Run: headless pygame with SDL's dummy video driver; simulated clock (each Clock.tick advances the game by its frame time, no real sleeping); random seed 0; keys injected as events and as key.get_pressed() state; no mouse input.
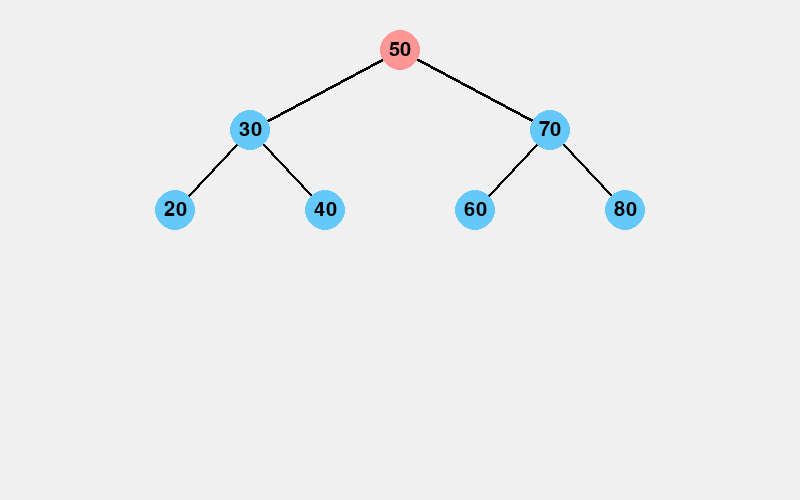
Frame 1 of 4 · flips 1–60 · no input
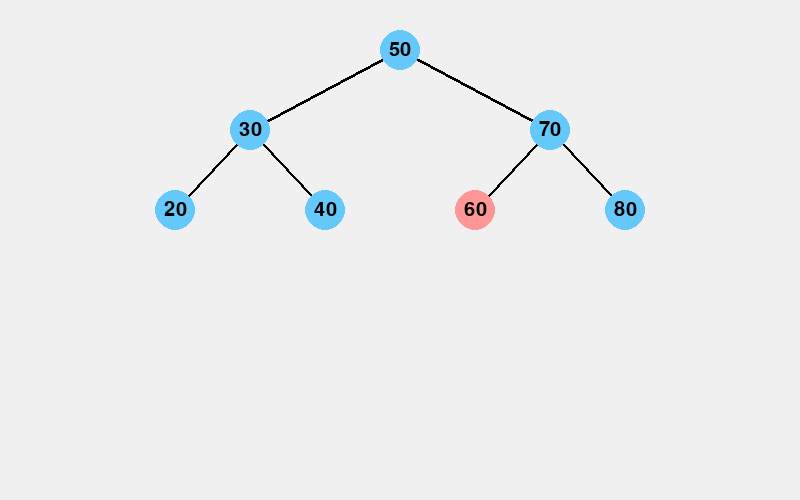
Frame 2 of 4 · flips 61–180 · tapped SPACE, RETURN · held RIGHT (→), D
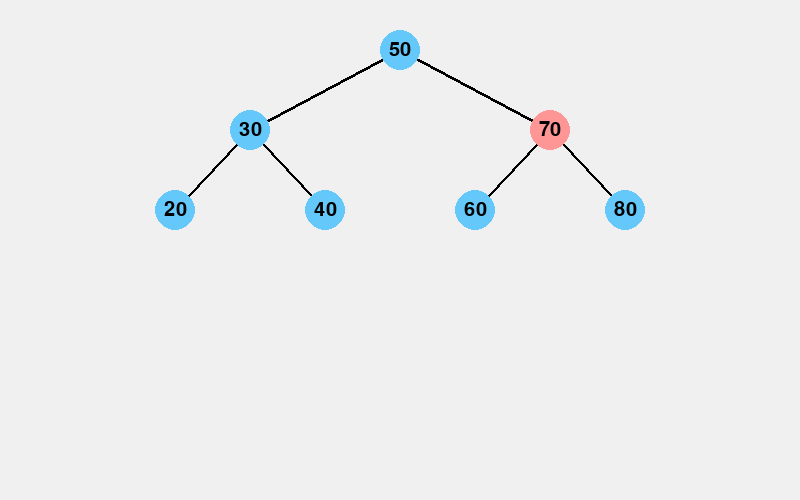
Frame 3 of 4 · flips 181–300 · held DOWN (↓), S
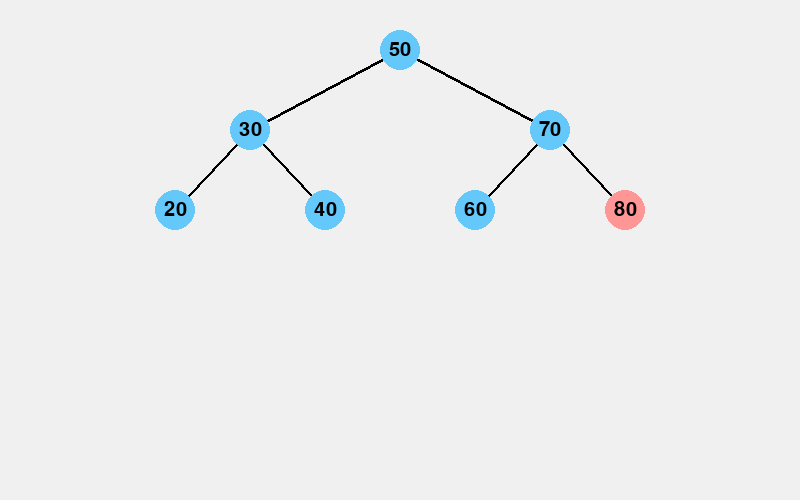
Frame 4 of 4 · flips 301–420 · held LEFT (←), A, UP (↑), W

The pygame program that drew these frames:

import pygame
import sys

pygame.init()

WIDTH, HEIGHT = 800, 500
screen = pygame.display.set_mode((WIDTH, HEIGHT))
FONT = pygame.font.SysFont(None, 30)
clock = pygame.time.Clock()

NODE_RADIUS = 20


# ===================== BST NODE =====================
class BSTNode:
    def __init__(self, value):
        self.value = value
        self.left = None
        self.right = None


# ===================== BST =====================
class BST:
    def __init__(self):
        self.root = None

    def insert(self, value):
        def _insert(node, value):
            if not node:
                return BSTNode(value)

            if value < node.value:
                node.left = _insert(node.left, value)
            elif value > node.value:
                node.right = _insert(node.right, value)

            return node

        self.root = _insert(self.root, value)

    def inorder(self):
        result = []

        def _inorder(node):
            if node:
                _inorder(node.left)
                result.append(node)
                _inorder(node.right)

        _inorder(self.root)
        return result


# ===================== DRAWING =====================
def draw_node(x, y, value, highlight=False):
    color = (255, 150, 150) if highlight else (100, 200, 250)
    pygame.draw.circle(screen, color, (x, y), NODE_RADIUS)

    text = FONT.render(str(value), True, (0, 0, 0))
    text_rect = text.get_rect(center=(x, y))
    screen.blit(text, text_rect)


def draw_edge(start_pos, end_pos):
    pygame.draw.line(screen, (0, 0, 0), start_pos, end_pos, 3)


def draw_tree(node, x, y, x_offset, nodes_pos, parent_pos=None):
    if node:
        nodes_pos[node] = (x, y)

        if parent_pos:
            draw_edge(parent_pos, (x, y))

        # Left subtree
        draw_tree(node.left, x - x_offset, y + 80, x_offset // 2, nodes_pos, (x, y))

        # Right subtree
        draw_tree(node.right, x + x_offset, y + 80, x_offset // 2, nodes_pos, (x, y))

        draw_node(x, y, node.value)


# ===================== MAIN =====================
def main():
    bst = BST()

    values = [50, 30, 70, 20, 40, 60, 80]
    for v in values:
        bst.insert(v)

    running = True
    highlight_idx = 0
    inorder_nodes = bst.inorder()

    while running:
        screen.fill((240, 240, 240))

        nodes_pos = {}
        draw_tree(bst.root, WIDTH // 2, 50, 150, nodes_pos)

        # Highlight current node in inorder traversal
        if highlight_idx < len(inorder_nodes):
            node = inorder_nodes[highlight_idx]

            # Recompute positions for highlighting
            def store_positions(node_, x, y, x_offset):
                if node_:
                    nodes_pos[node_] = (x, y)
                    store_positions(node_.left, x - x_offset, y + 80, x_offset // 2)
                    store_positions(node_.right, x + x_offset, y + 80, x_offset // 2)

            nodes_pos = {}
            store_positions(bst.root, WIDTH // 2, 50, 150)

            if node in nodes_pos:
                draw_node(*nodes_pos[node], node.value, highlight=True)

        for event in pygame.event.get():
            if event.type == pygame.QUIT:
                running = False

        pygame.display.flip()
        clock.tick(1)  # Slow animation

        highlight_idx += 1
        if highlight_idx >= len(inorder_nodes):
            highlight_idx = 0

    pygame.quit()


if __name__ == "__main__":
    main()
